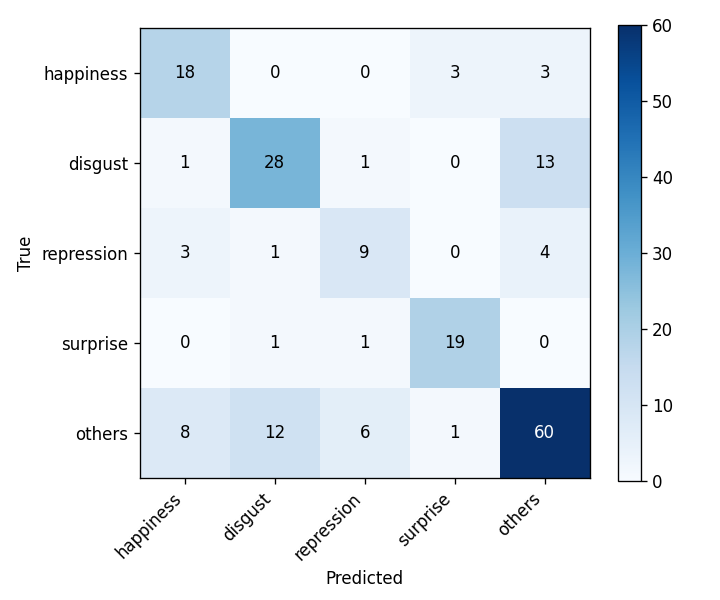

Data behind this chart, as committed beside it:
, happiness, disgust, repression, surprise, others
happiness, 18, 0, 0, 3, 3
disgust, 1, 28, 1, 0, 13
repression, 3, 1, 9, 0, 4
surprise, 0, 1, 1, 19, 0
others, 8, 12, 6, 1, 60
